Run: headless pygame with SDL's dummy video driver; simulated clock (each Clock.tick advances the game by its frame time, no real sleeping); random seed 0; keys injected as events and as key.get_pressed() state; mouse plan: one left click at the window centre at the start of phase 2, then a move to the lower-right quarter at the start of phase 3.
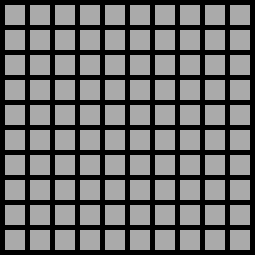
Frame 1 of 4 · flips 1–60 · no input
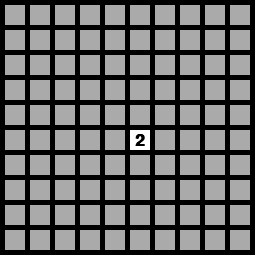
Frame 2 of 4 · flips 61–180 · clicked the window centre · tapped SPACE, RETURN · held RIGHT (→), D
Frame 3 of 4 · flips 181–300 · moved the mouse to the lower-right quarter · held DOWN (↓), S · screen unchanged from frame 2, image omitted
Frame 4 of 4 · flips 301–420 · held LEFT (←), A, UP (↑), W · screen unchanged from frame 3, image omitted

The pygame program that drew these frames:

import pygame
import random
 
# Define some colors
BLACK = (0, 0, 0)
WHITE = (255, 255, 255)
GREEN = (0, 255, 0)
RED = (255, 0, 0)
BLUE = (0, 0 , 255)
 
pygame.init()


# Set the width and height of the screen [width, height]
size = (255, 255)
screen = pygame.display.set_mode(size)

WIDTH = 20
HEIGHT = 20
MARGIN = 5

# Left click on mouse, right click on mouse
LEFT = 1
RIGHT = 3

font = pygame.font.SysFont('Calibri', 25, True, False)

# --- Create grid of numbers
# Create an empty list
grid = []
# Loop for each row
for row in range(10):
    # For each row, create a list that will
    # represent an entire row
    grid.append([])
    # Loop for each column
    for column in range(10):
        # Add a the number zero to the current row
        grid[row].append(0)

# Create mines
for i in range(10):
    grid[random.randrange(0,10)][random.randrange(0,10)] = 10

# grid[9][0] = 10
# grid[9][9] = 10

for row in range(10):
    for column in range(10):
        if grid[row][column] >= 10:
            if row < 9:
                grid[row + 1][column] += 1
            if column < 9:
                grid[row][column + 1] += 1
            if row > 0:
                grid[row - 1][column] += 1
            if column > 0:
                grid[row][column - 1] += 1
            if row < 9 and column < 9:
                grid[row + 1][column + 1] += 1
            if row < 9 and column > 0:
                grid[row + 1][column - 1] += 1
            if row > 0 and column < 9:
                grid[row - 1][column + 1] += 1
            if row > 0 and column > 0:
                grid[row - 1][column - 1] += 1

for row in range(10):
    for column in range(10):
        print(grid[row][column], end=" ") 
    print()

for row in range(10):
    for column in range(10):
        if grid[row][column] == 0:
            xSafe = row
            ySafe = column
pygame.display.set_caption("My Game")

def check_adjacent_cells(x, y):
    # if grid[x - 1][y] == 0:
    #     grid[x - 1][y] -= 10
    #     check_adjacent_cells(x - 1, y)
    for i in (-1, 0, 1):
        for j in (-1, 0, 1):
            if x + i >= 0 and y + j >= 0 and x + i <= 9 and y + j <= 9:
                if grid[x + i][y + j] == 0:
                    grid[x + i][y + j] -= 10
                    check_adjacent_cells(x + i, y + j)

# Loop until the user clicks the close button.
done = False
mineCount = 10
gameStarted = False
 
# Used to manage how fast the screen updates
clock = pygame.time.Clock()
 
# -------- Main Program Loop -----------
while not done:
    # --- Main event loop
    x = xSafe
    y = ySafe
    flagged = False


    for event in pygame.event.get():
        if event.type == pygame.QUIT:
            done = True

        # Left Click
        elif event.type == pygame.MOUSEBUTTONDOWN and event.button == LEFT:
            pos = pygame.mouse.get_pos()
            y = pos[0] // 25
            x = pos[1] // 25
            print("Click: (%s,%s) Value: %s"%(x,y,grid[x][y]))
            gameStarted = True

        # Right Click
        elif event.type == pygame.MOUSEBUTTONDOWN and event.button == RIGHT:
            pos = pygame.mouse.get_pos()
            y = pos[0] // 25
            x = pos[1] // 25
            flagged = True
            print("Bomb Marked")
            gameStarted = True
            
    # If you want a background image, replace this clear with blit'ing the
    # background image.
    screen.fill(BLACK)

    # --- Game logic should go here
    # y = pos[0] // 25
    # x = pos[1] // 25

    text = ""

    # If left click on bomb game over
    if grid[x][y] >= 10 and flagged == False:
        print("Game Over")
        done = True

    # If left click on square next to bomb mark it with value
    elif grid[x][y] > 0 and flagged == False:
        grid[x][y] *= -1
        xSafe = x
        ySafe = y
        #gameStarted = True
        # text = font.render(str(grid[x][y]), True, BLACK)
        # text_rect = text.get_rect(center=((y * 25) + WIDTH // 2, (x * 25) + HEIGHT // 2))
        # screen.blit(text, text_rect)
    
    elif grid[x][y] == 0 and flagged == False and gameStarted == True:
        grid[x][y] -= 10
        xSafe = x
        ySafe = y
        #gameStarted = True
        check_adjacent_cells(x, y)

    # if a mine is flagged check to see if it is an actual mine and decrement mineCount change value for flag
    elif flagged == True:
        if grid[x][y] >= 10 and grid[x][y] < 20:
            mineCount -= 1
        color = RED
        grid[x][y] += 20
        xSafe = x
        ySafe = y
        #gameStarted = True
    
    # if all mines found end game
    elif mineCount == 0:
        print("You Win")
        pygame.time.wait(5000)
        done = True
        
    
    
 
    # --- Screen-clearing code goes here
 
    # Here, we clear the screen to white. Don't put other drawing commands
    # above this, or they will be erased with this command.
 
    
 
    # --- Drawing code should go here
    
    
    for row in range(10):
        for column in range(10):
            color = (170, 170, 170)

            # For Testing Purposes colors squares based on value
            # if grid[row][column] == 10:
            #     color = RED
            # if grid[row][column] < 10 and grid[row][column] > 5:
            #     color = BLUE
            # if grid[row][column] < 6 and grid[row][column] > 3:
            #     color = (188, 32, 199)
            # if grid[row][column] < 4 and grid[row][column] > 1:
            #     color = (32, 199, 177)
            # if grid[row][column] == 1:
            #     color = (199, 163, 32)

            if grid[row][column] < 0:
                color = WHITE

            # Flag possible bomb location
            if grid[row][column] >= 20:
                color = RED
            
            # Unflag Possible bomb location
            if grid[row][column] >= 40:
                color = WHITE
                grid[row][column] -= 40

            pygame.draw.rect(screen,
                            color,
                            [(MARGIN + WIDTH) * column + MARGIN,
                            (MARGIN + HEIGHT) * row + MARGIN,
                            WIDTH,
                            HEIGHT])
            
            # Ouputs number in box if it is next to a bomb
            if grid[row][column] < 0 and grid[row][column] > -10:
                text = font.render(str(abs(grid[row][column])), True, BLACK)
                text_rect = text.get_rect(center=((column * 25) + WIDTH // 2 + 5, (row * 25) + HEIGHT // 2 + 5))
                screen.blit(text, text_rect)
    # 
    # text = font.render(str(grid[x][y]),True,BLACK)
    # screen.blit(text, [x * 25, y * 25])
    # screen.blit(screen, [100, 100])
 
    # --- Go ahead and update the screen with what we've drawn.
    pygame.display.flip()
 
    # --- Limit to 60 frames per second
    clock.tick(60)
 
# Close the window and quit.
pygame.quit()
